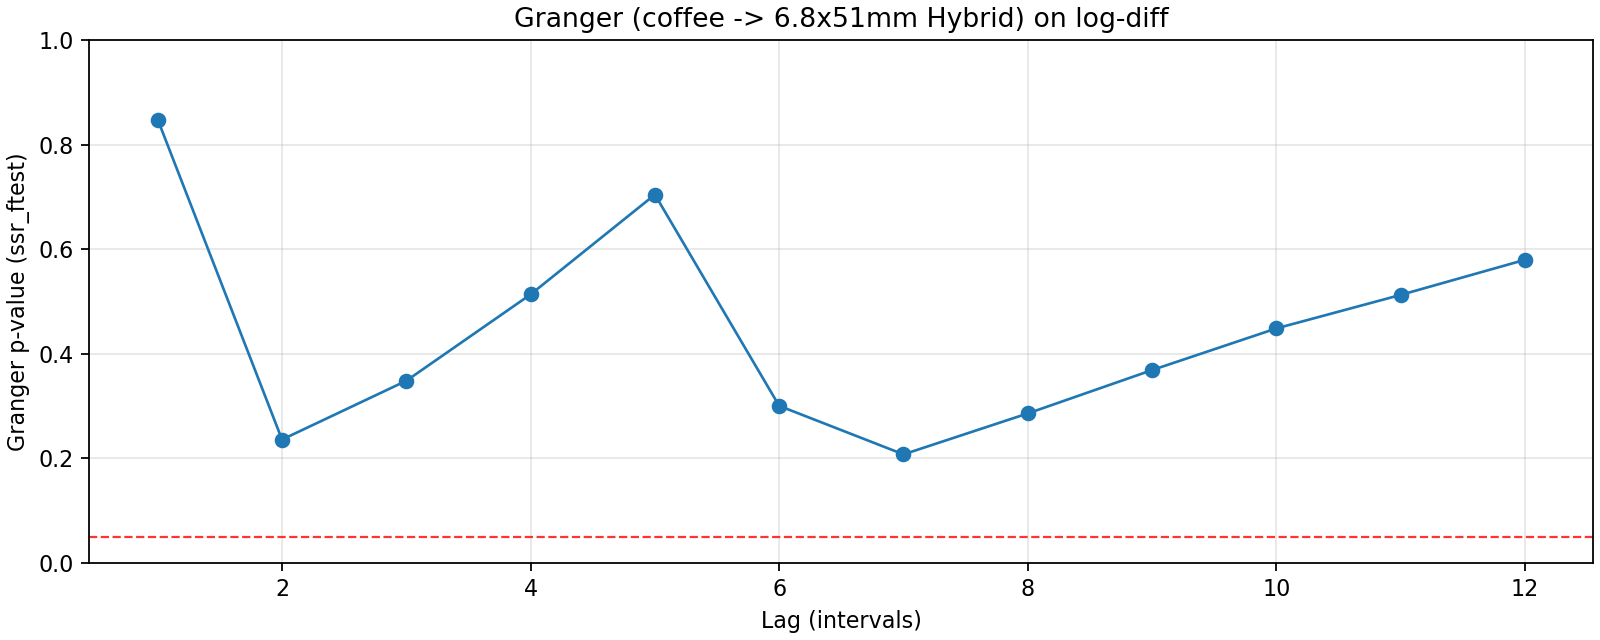

Data behind this chart, as committed beside it:
lag, ssr_ftest_pvalue, ssr_ftest_stat
1.0, 0.8479, 0.0368
2.0, 0.2358, 1.445
3.0, 0.3482, 1.099
4.0, 0.5135, 0.8179
5.0, 0.7043, 0.5944
6.0, 0.3003, 1.205
7.0, 0.2075, 1.383
8.0, 0.2858, 1.214
9.0, 0.3687, 1.087
10.0, 0.4484, 0.9911
11.0, 0.5125, 0.9273
12.0, 0.5796, 0.8679
